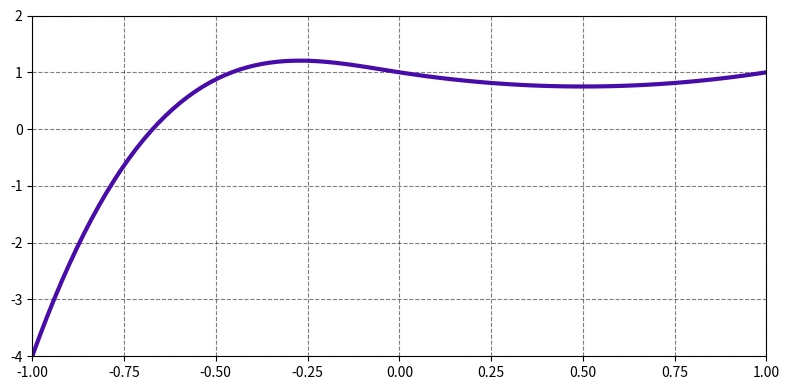

Source code (Python): (Note: this script raises an exception after producing the figure.)
import matplotlib.pyplot as plt
import numpy as np


def f(x: float, parameters: list):
    a, b, c, d, e = parameters
    if (-1 <= x <= 0):
        return a*x**3+b*x**2+c*(x-1)
    if (0 < x <= 1):
        return d*(x-1)**2+e*x
    return


def plot(parameters: list):
    x = np.linspace(-1, 1, 100)
    y = [f(i, parameters) for i in x]
    plt.plot(x, y,
             lw=3,
             color="#480ca8")
    plt.xlim(-1, 1)
    plt.ylim(-4, 2)
    plt.grid(ls="--",
             color="#000000",
             alpha=0.5)


parameters = [7, 1, -1, 1, 1]
plt.subplots(figsize=(8, 4))
plot(parameters)
plt.tight_layout()
plt.savefig("../../Document/Graphics/problema02a.png")
